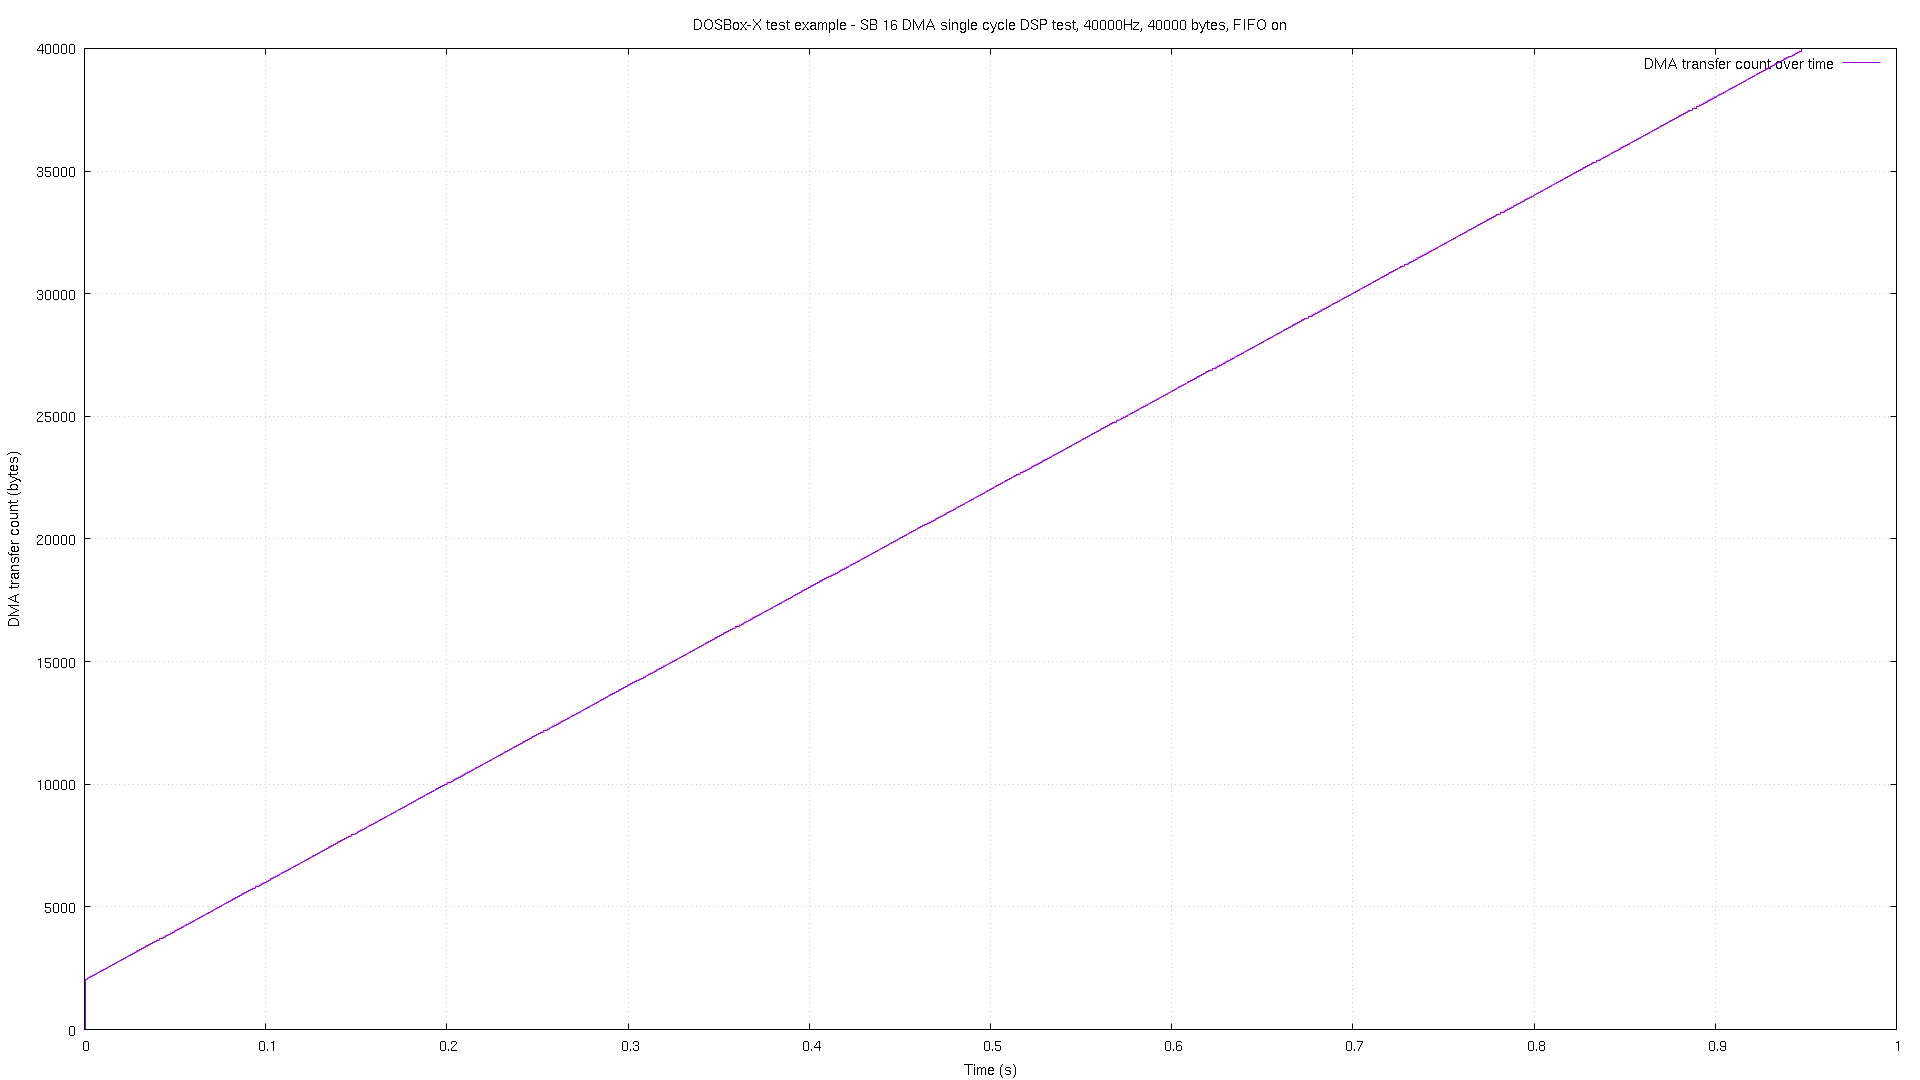

The file beside this chart, header and first rows:
# pos, time
0, 7e-06
0, 2.7e-05
2048, 0.00047
2048, 0.000489
2089, 0.001473
2089, 0.001492
2129, 0.002466
2129, 0.002486
2169, 0.003469
2169, 0.003488
2209, 0.004471
2209, 0.004491
2249, 0.005474
2249, 0.005494
2289, 0.006475
2289, 0.006495
2329, 0.007457
2329, 0.007477
2369, 0.008466
2369, 0.008486
2410, 0.009468
2410, 0.009488
2449, 0.01047
2449, 0.01049
2489, 0.01147
2489, 0.01149
2529, 0.01247
2529, 0.01249
2569, 0.01346
2569, 0.01348
2609, 0.01446
2609, 0.01448
2649, 0.01546
2649, 0.01548
2689, 0.01647
2689, 0.01649
2729, 0.01747
2729, 0.01749
2769, 0.01847
2769, 0.01849
2810, 0.01947
2810, 0.01949
2849, 0.02046
2849, 0.02048
2889, 0.02146
2889, 0.02148
2929, 0.02246
2929, 0.02249
2969, 0.02347
2969, 0.02349
3009, 0.02447
3009, 0.02449
3049, 0.02547
3049, 0.02549
3089, 0.02646
3089, 0.02648
3129, 0.02746
3129, 0.02748
3169, 0.02846
3169, 0.02848
... 1,838 more rows
